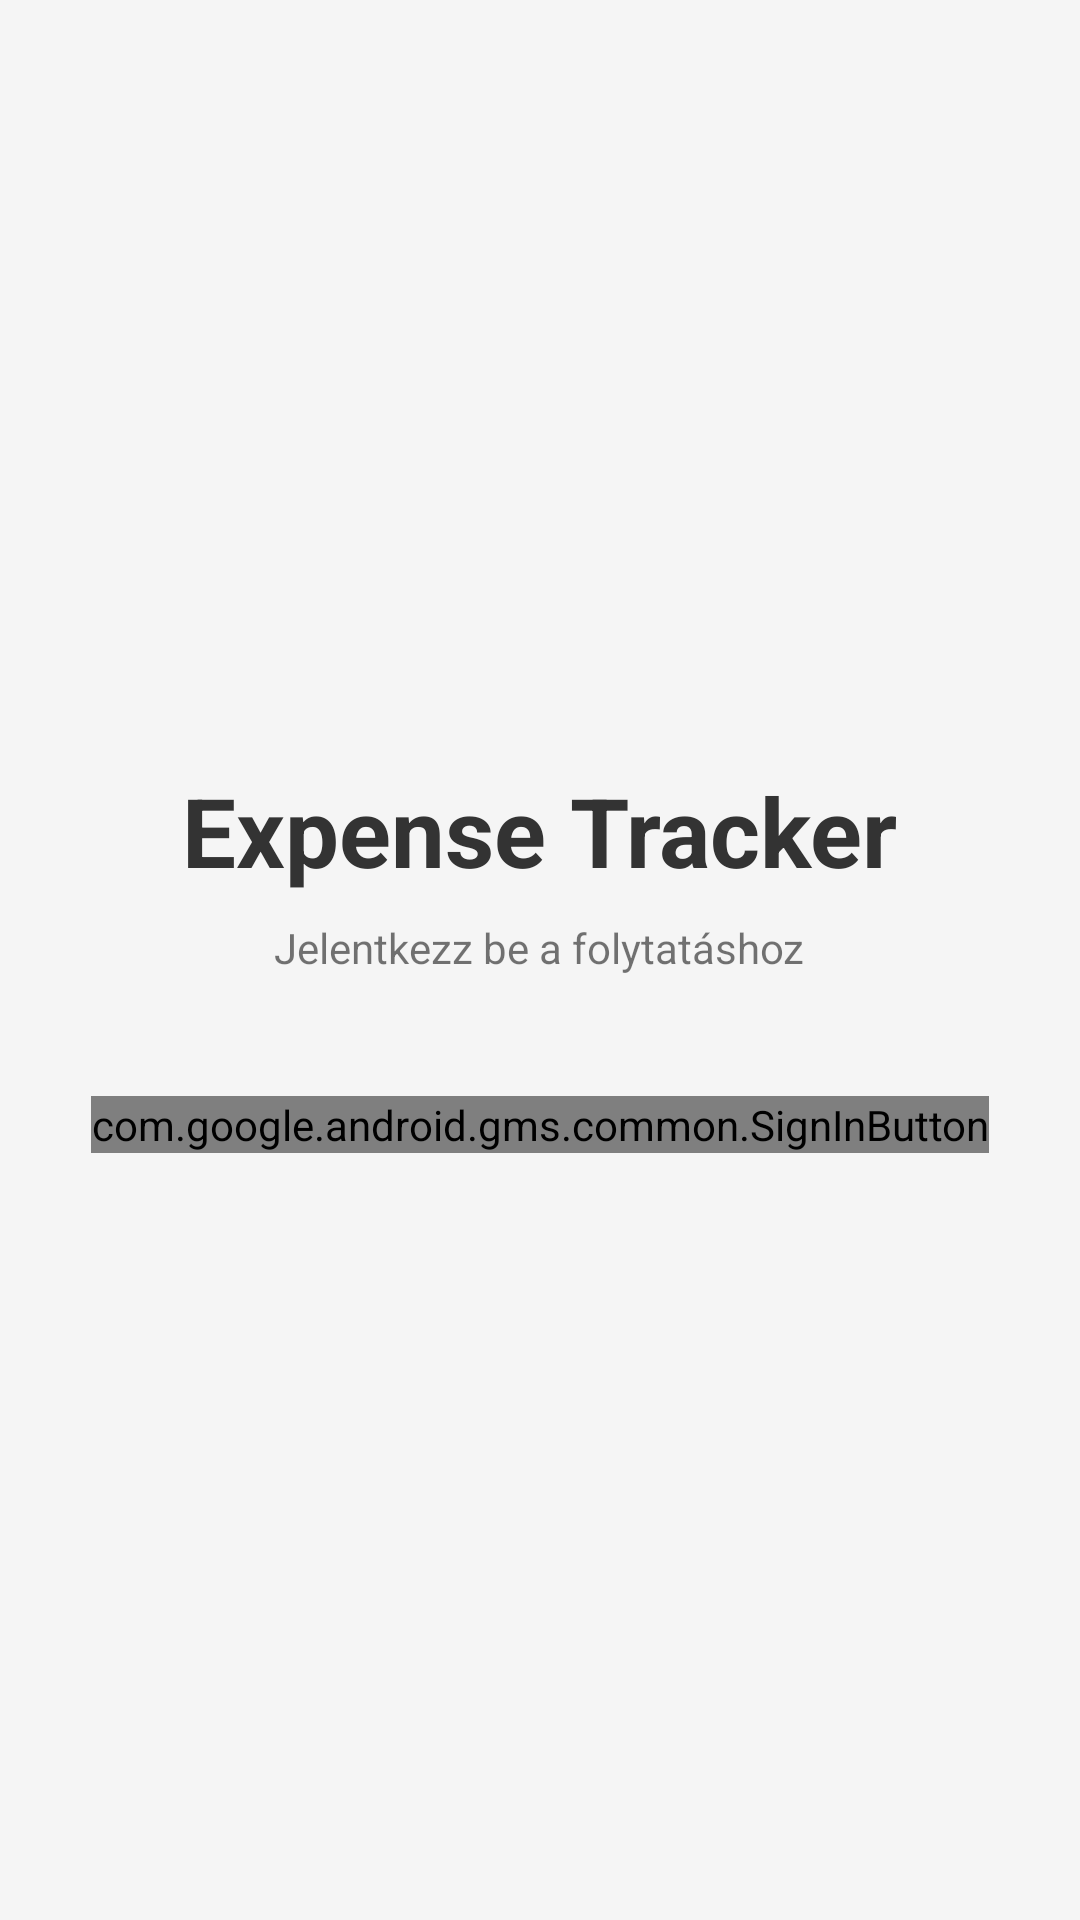

Reconstruct the res/layout file that produces this screen, plus the resources it refers to.
<!-- AndroidManifest.xml: application theme Theme.ExpenseTracker -->
<!-- res/layout/activity_login.xml -->
<?xml version="1.0" encoding="utf-8"?>
<LinearLayout xmlns:android="http://schemas.android.com/apk/res/android"
    android:layout_width="match_parent"
    android:layout_height="match_parent"
    android:orientation="vertical"
    android:gravity="center"
    android:padding="20dp"
    android:background="#F5F5F5">

    <TextView
        android:layout_width="wrap_content"
        android:layout_height="wrap_content"
        android:text="Expense Tracker"
        android:textSize="32sp"
        android:textStyle="bold"
        android:textColor="#333333"
        android:layout_marginBottom="8dp"/>

    <TextView
        android:layout_width="wrap_content"
        android:layout_height="wrap_content"
        android:text="Jelentkezz be a folytatáshoz"
        android:layout_marginBottom="40dp"/>

    <com.google.android.gms.common.SignInButton
        android:id="@+id/btn_google_sign_in"
        android:layout_width="wrap_content"
        android:layout_height="wrap_content" />

</LinearLayout>
<!-- resources referenced by this layout -->
<resources>
  <style name="Theme.ExpenseTracker" parent="Theme.MaterialComponents.DayNight.NoActionBar">
          <item name="android:windowBackground">@color/background_light</item>
          <item name="colorSurface">@color/card_light</item>
          <item name="android:textColorPrimary">@color/text_primary_light</item>
      </style>
  <color name="background_light">#F5F5F5</color>
  <color name="card_light">#FFFFFF</color>
  <color name="text_primary_light">#212121</color>
</resources>
